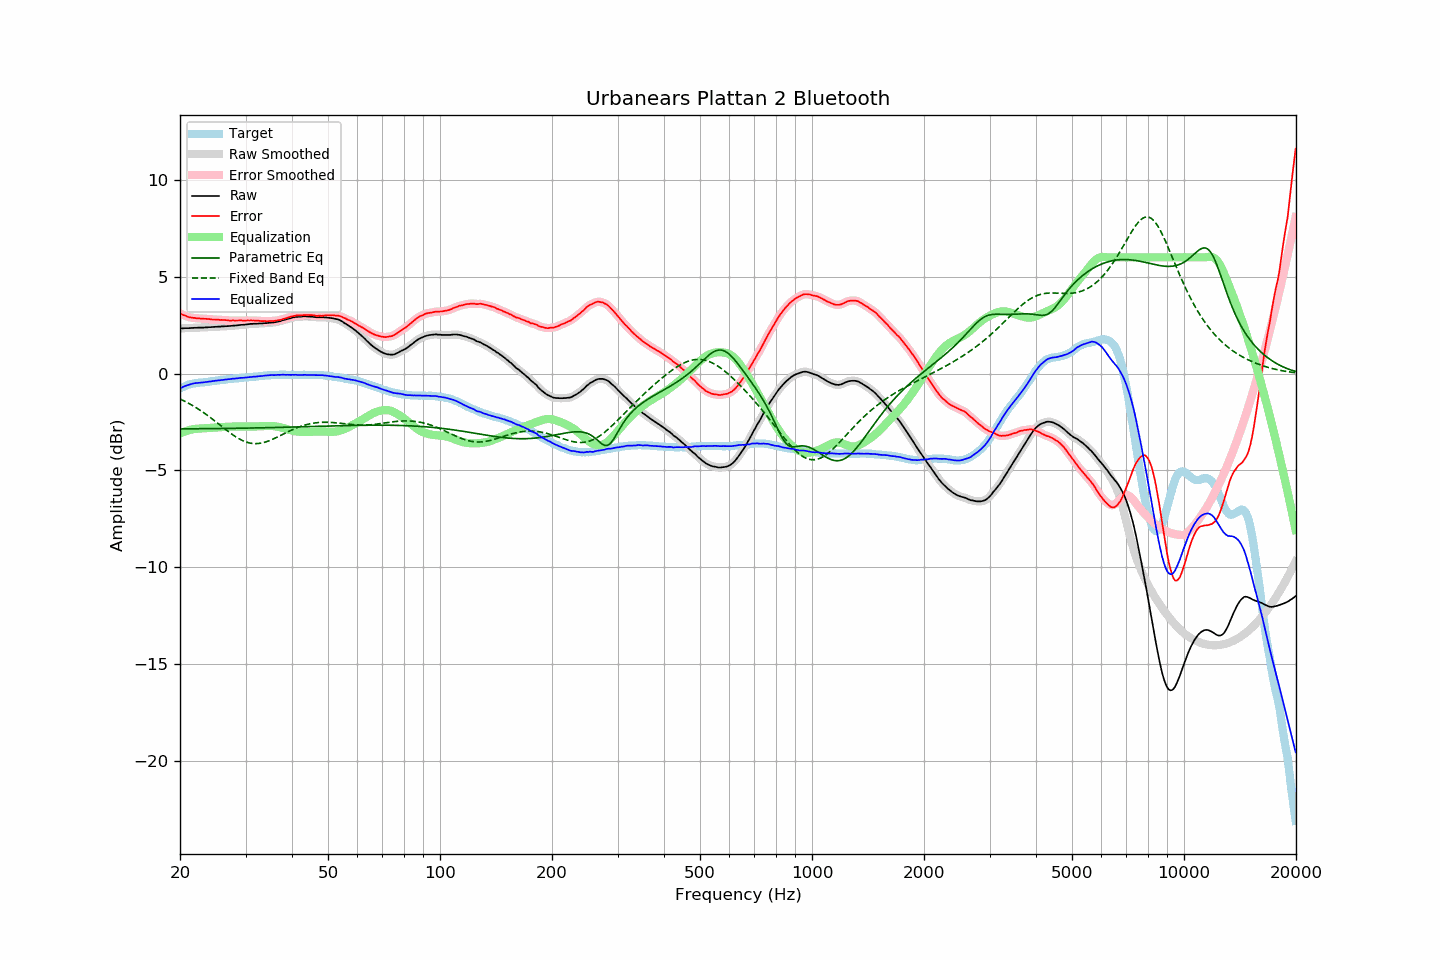

The data file committed next to this chart (first rows):
frequency, raw, error, smoothed, error_smoothed, equalization, parametric_eq, fixed_band_eq, equalized_raw, equalized_smoothed, target
20.00, 2.33, 3.10, 2.33, 3.10, -3.10, -2.86, -1.31, -0.77, -0.77, -0.77
20.20, 2.33, 3.06, 2.34, 3.07, -3.06, -2.86, -1.35, -0.73, -0.73, -0.73
20.40, 2.33, 3.02, 2.34, 3.03, -3.03, -2.86, -1.39, -0.69, -0.69, -0.69
20.61, 2.34, 3.00, 2.34, 3.00, -2.99, -2.86, -1.43, -0.65, -0.65, -0.66
20.81, 2.34, 2.96, 2.34, 2.96, -2.96, -2.86, -1.48, -0.62, -0.62, -0.62
21.02, 2.34, 2.92, 2.35, 2.93, -2.94, -2.86, -1.52, -0.59, -0.59, -0.58
21.23, 2.34, 2.90, 2.35, 2.91, -2.91, -2.86, -1.57, -0.57, -0.57, -0.56
21.44, 2.35, 2.89, 2.35, 2.89, -2.89, -2.86, -1.61, -0.54, -0.54, -0.54
21.66, 2.35, 2.88, 2.36, 2.88, -2.88, -2.85, -1.66, -0.52, -0.52, -0.52
21.87, 2.36, 2.88, 2.36, 2.87, -2.87, -2.85, -1.71, -0.50, -0.50, -0.51
22.09, 2.36, 2.86, 2.36, 2.86, -2.86, -2.85, -1.76, -0.49, -0.49, -0.49
22.31, 2.36, 2.85, 2.37, 2.85, -2.85, -2.85, -1.82, -0.48, -0.48, -0.48
22.54, 2.37, 2.85, 2.37, 2.84, -2.84, -2.85, -1.87, -0.47, -0.47, -0.47
22.76, 2.37, 2.84, 2.37, 2.84, -2.84, -2.85, -1.92, -0.46, -0.47, -0.46
22.99, 2.37, 2.84, 2.38, 2.84, -2.83, -2.85, -1.98, -0.46, -0.46, -0.46
23.22, 2.37, 2.83, 2.38, 2.83, -2.83, -2.85, -2.04, -0.45, -0.45, -0.45
23.45, 2.38, 2.83, 2.38, 2.83, -2.82, -2.85, -2.10, -0.44, -0.44, -0.44
23.69, 2.38, 2.82, 2.39, 2.82, -2.82, -2.85, -2.16, -0.43, -0.43, -0.43
23.92, 2.39, 2.82, 2.39, 2.81, -2.81, -2.85, -2.22, -0.42, -0.42, -0.42
24.16, 2.39, 2.80, 2.40, 2.80, -2.80, -2.85, -2.28, -0.41, -0.41, -0.40
24.40, 2.40, 2.79, 2.40, 2.79, -2.80, -2.85, -2.34, -0.39, -0.40, -0.38
24.65, 2.40, 2.79, 2.41, 2.79, -2.79, -2.85, -2.41, -0.39, -0.38, -0.39
24.89, 2.41, 2.79, 2.41, 2.79, -2.79, -2.84, -2.47, -0.37, -0.37, -0.38
25.14, 2.41, 2.78, 2.42, 2.78, -2.78, -2.84, -2.54, -0.37, -0.36, -0.37
25.39, 2.42, 2.78, 2.42, 2.78, -2.78, -2.84, -2.60, -0.35, -0.35, -0.36
25.65, 2.42, 2.76, 2.43, 2.77, -2.77, -2.84, -2.67, -0.35, -0.35, -0.34
25.91, 2.43, 2.77, 2.43, 2.77, -2.77, -2.84, -2.73, -0.33, -0.33, -0.34
26.16, 2.43, 2.76, 2.44, 2.76, -2.76, -2.84, -2.80, -0.33, -0.33, -0.33
26.43, 2.44, 2.76, 2.44, 2.76, -2.76, -2.84, -2.87, -0.31, -0.31, -0.32
26.69, 2.44, 2.75, 2.45, 2.75, -2.75, -2.84, -2.93, -0.31, -0.30, -0.31
26.96, 2.45, 2.75, 2.45, 2.74, -2.75, -2.84, -2.99, -0.29, -0.30, -0.29
27.23, 2.45, 2.74, 2.46, 2.74, -2.74, -2.83, -3.06, -0.29, -0.29, -0.28
27.50, 2.46, 2.74, 2.46, 2.74, -2.74, -2.83, -3.12, -0.28, -0.28, -0.27
27.77, 2.47, 2.75, 2.47, 2.74, -2.74, -2.83, -3.17, -0.26, -0.27, -0.27
28.05, 2.47, 2.73, 2.48, 2.74, -2.74, -2.83, -3.23, -0.26, -0.26, -0.25
28.33, 2.48, 2.74, 2.49, 2.74, -2.74, -2.83, -3.28, -0.25, -0.25, -0.25
28.62, 2.49, 2.74, 2.49, 2.74, -2.74, -2.83, -3.34, -0.24, -0.24, -0.24
28.90, 2.50, 2.74, 2.50, 2.74, -2.74, -2.83, -3.38, -0.23, -0.23, -0.24
29.19, 2.51, 2.75, 2.51, 2.74, -2.74, -2.82, -3.43, -0.22, -0.23, -0.24
29.48, 2.51, 2.72, 2.52, 2.73, -2.74, -2.82, -3.47, -0.22, -0.22, -0.21
29.78, 2.52, 2.73, 2.53, 2.73, -2.74, -2.82, -3.50, -0.21, -0.21, -0.21
30.08, 2.53, 2.73, 2.53, 2.73, -2.74, -2.82, -3.53, -0.20, -0.21, -0.20
30.38, 2.54, 2.75, 2.55, 2.74, -2.74, -2.82, -3.56, -0.20, -0.19, -0.20
30.68, 2.55, 2.74, 2.55, 2.74, -2.74, -2.82, -3.58, -0.19, -0.19, -0.18
30.99, 2.56, 2.75, 2.56, 2.74, -2.74, -2.82, -3.60, -0.17, -0.18, -0.18
31.30, 2.56, 2.74, 2.57, 2.74, -2.74, -2.81, -3.61, -0.17, -0.17, -0.17
31.61, 2.57, 2.74, 2.57, 2.74, -2.74, -2.81, -3.62, -0.16, -0.17, -0.17
31.93, 2.57, 2.73, 2.57, 2.73, -2.73, -2.81, -3.62, -0.16, -0.16, -0.16
32.24, 2.57, 2.73, 2.58, 2.73, -2.73, -2.81, -3.62, -0.15, -0.15, -0.16
32.57, 2.58, 2.72, 2.58, 2.72, -2.72, -2.81, -3.61, -0.14, -0.14, -0.14
32.89, 2.58, 2.72, 2.58, 2.72, -2.72, -2.81, -3.60, -0.13, -0.13, -0.13
33.22, 2.58, 2.71, 2.59, 2.71, -2.71, -2.80, -3.58, -0.13, -0.12, -0.12
33.55, 2.59, 2.71, 2.59, 2.71, -2.71, -2.80, -3.57, -0.11, -0.12, -0.11
33.89, 2.60, 2.71, 2.60, 2.71, -2.71, -2.80, -3.54, -0.10, -0.11, -0.11
34.23, 2.60, 2.70, 2.61, 2.71, -2.71, -2.80, -3.51, -0.10, -0.10, -0.10
34.57, 2.61, 2.70, 2.62, 2.71, -2.71, -2.80, -3.49, -0.09, -0.09, -0.09
34.92, 2.62, 2.72, 2.62, 2.71, -2.71, -2.79, -3.45, -0.08, -0.08, -0.09
35.27, 2.63, 2.72, 2.63, 2.71, -2.71, -2.79, -3.42, -0.08, -0.08, -0.08
35.62, 2.63, 2.71, 2.64, 2.72, -2.72, -2.79, -3.38, -0.08, -0.08, -0.07
35.97, 2.64, 2.72, 2.65, 2.72, -2.73, -2.79, -3.34, -0.08, -0.08, -0.08
... 635 more rows
